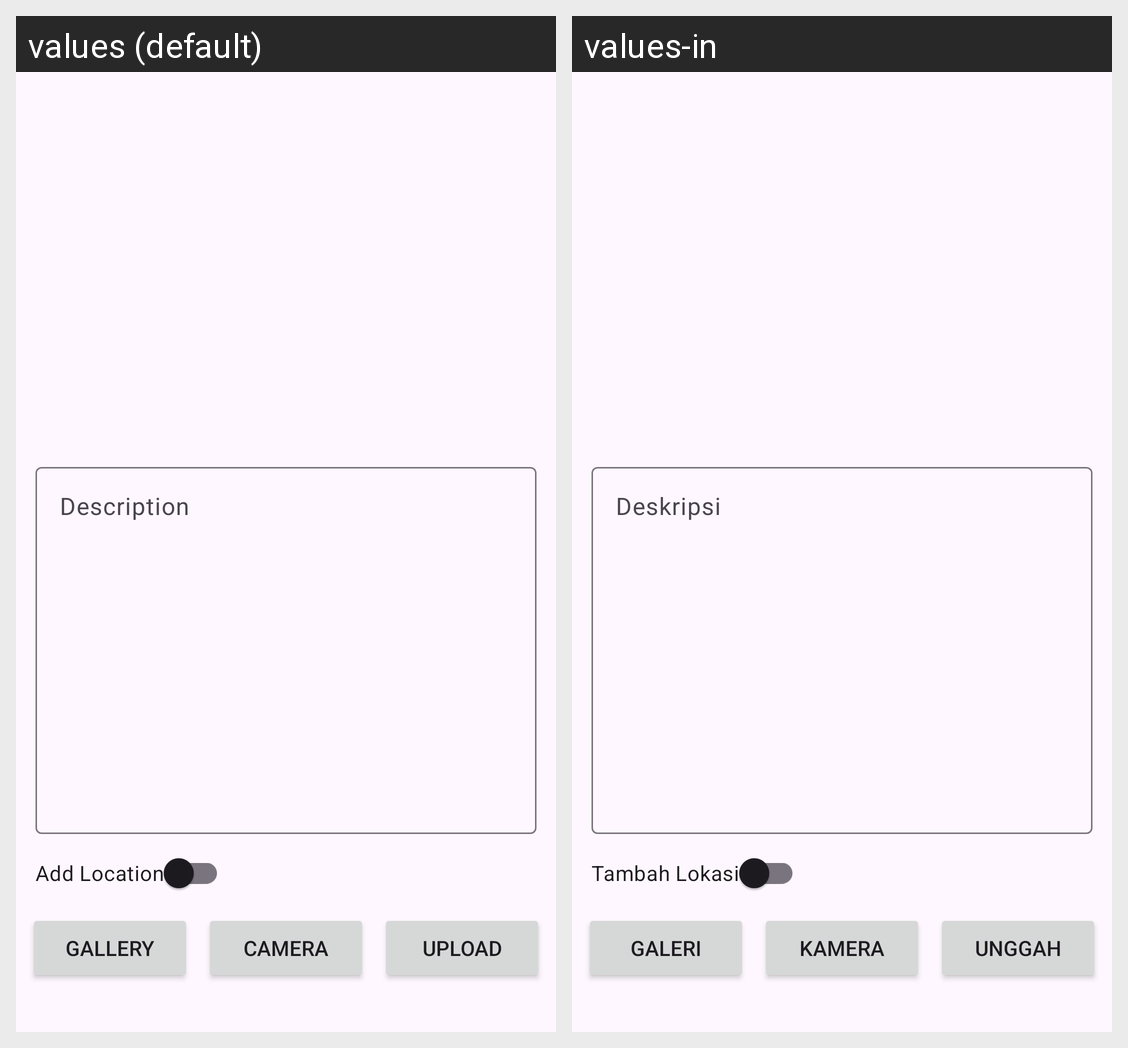

The same Android screen rendered under two of its app's locales, left to right. List the strings drawn on it with the default value and each locale's translation.
Android screen res/layout/activity_add_story.xml rendered under 2 locales, left to right: values (default), values-in. Device: Nexus 5 (rendered at 1080×1920; each locale shown at half size, 540×960, under a caption strip naming it); theme Theme.StorySubmission.
Strings drawn on this screen, with the default value and each locale's value (text and hints the layout hard-codes, and strings that could not be matched under every locale, appear in the picture but are not listed):

description
  values: Description
  values-in: Deskripsi

add_location
  values: Add Location
  values-in: Tambah Lokasi

camera
  values: Camera
  values-in: Kamera

upload
  values: Upload
  values-in: Unggah

Gallery
  values: Gallery
  values-in: Galeri
